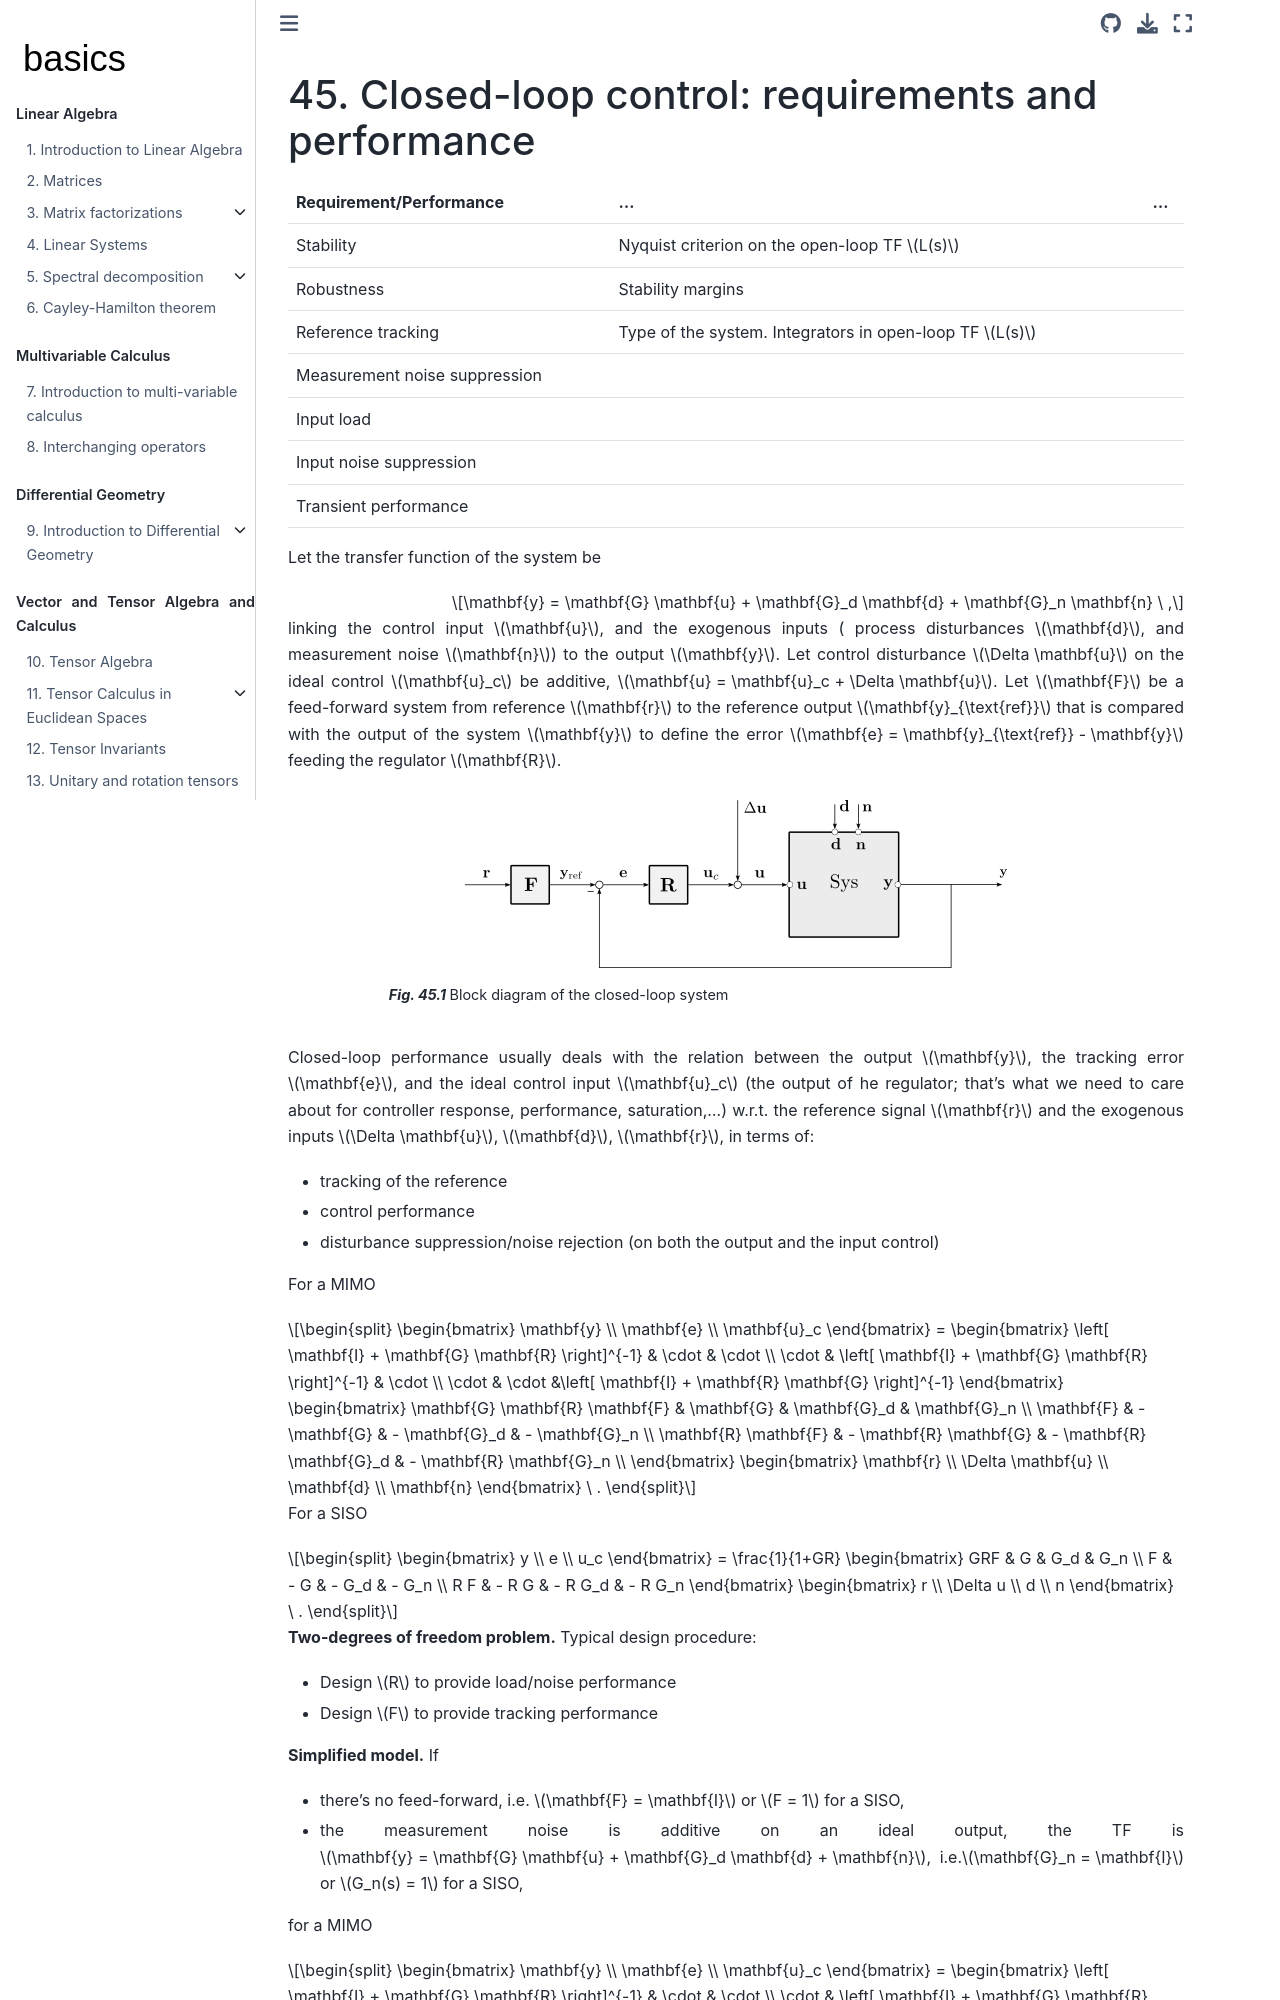

repository: Basics2022/bbooks-math-miscellanea · page: ch/control/closed-loop-requirements-performance.html · generator: jekyll

(control:closed-loop:requirements-performance)=
# Closed-loop control: requirements and performance

| Requirement/Performance       | ...                                                    | ... |
| :---------------------------- | :----------------------------------------------------- | :-- |
| Stability                     | Nyquist criterion on the open-loop TF $L(s)$           |     |
| Robustness                    | Stability margins                                      |     |
| Reference tracking            | Type of the system. Integrators in open-loop TF $L(s)$ |     |
| Measurement noise suppression |                                                        |     |
| Input load                    |                                                        |     |
| Input noise suppression       |                                                        |     |
| Transient performance         |                                                        |     |


Let the transfer function of the system be

$$\mathbf{y} = \mathbf{G} \mathbf{u} + \mathbf{G}_d \mathbf{d} + \mathbf{G}_n \mathbf{n} \ ,$$

linking the control input $\mathbf{u}$, and the exogenous inputs ( process disturbances $\mathbf{d}$, and measurement noise $\mathbf{n}$) to the output $\mathbf{y}$. Let control disturbance $\Delta \mathbf{u}$ on the ideal control $\mathbf{u}_c$ be additive, $\mathbf{u} = \mathbf{u}_c + \Delta \mathbf{u}$. Let $\mathbf{F}$ be a feed-forward system from reference $\mathbf{r}$ to the reference output $\mathbf{y}_{\text{ref}}$ that is compared with the output of the system $\mathbf{y}$ to define the error $\mathbf{e} = \mathbf{y}_{\text{ref}} - \mathbf{y}$ feeding the regulator $\mathbf{R}$.

:::{figure} ./../../media/control/closed-loop-tfs.png
:alt: Transfer function of the closed-loop system
:align: center
:name: fig-closed-loop-tfs

Block diagram of the closed-loop system

:::

Closed-loop performance usually deals with the relation between the output $\mathbf{y}$, the tracking error $\mathbf{e}$, and the ideal control input $\mathbf{u}_c$ (the output of he regulator; that's what we need to care about for controller response, performance, saturation,...) w.r.t. the reference signal $\mathbf{r}$ and the exogenous inputs $\Delta \mathbf{u}$, $\mathbf{d}$, $\mathbf{r}$, in terms of:
* tracking of the reference 
* control performance
* disturbance suppression/noise rejection (on both the output and the input control)

For a MIMO

$$
\begin{bmatrix} \mathbf{y} \\ \mathbf{e} \\ \mathbf{u}_c \end{bmatrix} =
\begin{bmatrix} \left[ \mathbf{I} + \mathbf{G} \mathbf{R} \right]^{-1} & \cdot & \cdot \\ \cdot & \left[ \mathbf{I} + \mathbf{G} \mathbf{R} \right]^{-1} & \cdot \\ \cdot & \cdot &\left[ \mathbf{I} + \mathbf{R} \mathbf{G} \right]^{-1} \end{bmatrix}
\begin{bmatrix}
  \mathbf{G} \mathbf{R} \mathbf{F} & \mathbf{G} & \mathbf{G}_d & \mathbf{G}_n \\
                        \mathbf{F} & -            \mathbf{G} & -            \mathbf{G}_d & -            \mathbf{G}_n \\
             \mathbf{R} \mathbf{F} & - \mathbf{R} \mathbf{G} & - \mathbf{R} \mathbf{G}_d & - \mathbf{R} \mathbf{G}_n \\
\end{bmatrix}
\begin{bmatrix} \mathbf{r} \\ \Delta \mathbf{u} \\ \mathbf{d} \\ \mathbf{n} \end{bmatrix} \ .
$$

For a SISO

$$
\begin{bmatrix} y \\ e \\ u_c \end{bmatrix} =
\frac{1}{1+GR} \begin{bmatrix}
 GRF & G & G_d & G_n \\
   F & -   G & -   G_d & -   G_n \\
 R F & - R G & - R G_d & - R G_n 
 \end{bmatrix}
\begin{bmatrix} r \\ \Delta u \\ d \\ n \end{bmatrix} \ .
$$

**Two-degrees of freedom problem.** Typical design procedure:
* Design $R$ to provide load/noise performance
* Design $F$ to provide tracking performance

**Simplified model.** If 
* there's no feed-forward, i.e. $\mathbf{F} = \mathbf{I}$ or $F = 1$ for a SISO,
* the measurement noise is additive on an ideal output, the TF is $\mathbf{y} = \mathbf{G} \mathbf{u} + \mathbf{G}_d \mathbf{d} + \mathbf{n}$, i.e.$\mathbf{G}_n = \mathbf{I}$ or $G_n(s) = 1$ for a SISO,

for a MIMO

$$
\begin{bmatrix} \mathbf{y} \\ \mathbf{e} \\ \mathbf{u}_c \end{bmatrix} =
\begin{bmatrix} \left[ \mathbf{I} + \mathbf{G} \mathbf{R} \right]^{-1} & \cdot & \cdot \\ \cdot & \left[ \mathbf{I} + \mathbf{G} \mathbf{R} \right]^{-1} & \cdot \\ \cdot & \cdot & \left[ \mathbf{I} + \mathbf{R} \mathbf{G} \right]^{-1} \end{bmatrix}
\begin{bmatrix}
  \mathbf{G} \mathbf{R} & \mathbf{G} & \mathbf{G}_d & \mathbf{I} \\
             \mathbf{I} & -            \mathbf{G} & -            \mathbf{G}_d & - \mathbf{I} \\
             \mathbf{R} & - \mathbf{R} \mathbf{G} & - \mathbf{R} \mathbf{G}_d & - \mathbf{R} \\
\end{bmatrix}
\begin{bmatrix} \mathbf{r} \\ \Delta \mathbf{u} \\ \mathbf{d} \\ \mathbf{n} \end{bmatrix} \ ,
$$

and for a SISO

$$
\begin{bmatrix} y \\ e \\ u_c \end{bmatrix} =
\frac{1}{1+GR} \begin{bmatrix}
 G R & G & G_d & 1 \\
 1 & -   G & -   G_d & - 1 \\
 R & - R G & - R G_d & - R 
\end{bmatrix}
\begin{bmatrix} r \\ \Delta u \\ d \\ n \end{bmatrix} \ .
$$

For a SISO, beside process noise $\mathbf{d}$ that may have its own dynamics, the performance of the closed loop system is defined by 4 transfer functions only, **"the gang of the 4"**,
* sensitivity function ($\mathbf{y}(\mathbf{n})$, $\mathbf{e}(\mathbf{r})$, $\mathbf{e}(\mathbf{n})$)

  $$S = \frac{1}{1 + GR} \ ,$$

* complementary sensitivity ($\mathbf{y}(\mathbf{r})$, $\mathbf{u}_c(\Delta \mathbf{u})$)

  $$T = \frac{GR}{1 + GR} \ ,$$

* load sensitivity ($\mathbf{y}(\Delta \mathbf{u})$, $\mathbf{e}(\Delta \mathbf{u})$)

  $$PS = \frac{G}{1 + GR} \ ,$$

* noise sensitivity ($\mathbf{u}_c(\mathbf{r})$, $\mathbf{u}_c(\mathbf{n})$)

  $$CS = \frac{R}{1 + GR} \ ,$$


```{dropdown} Details

**Output.**
